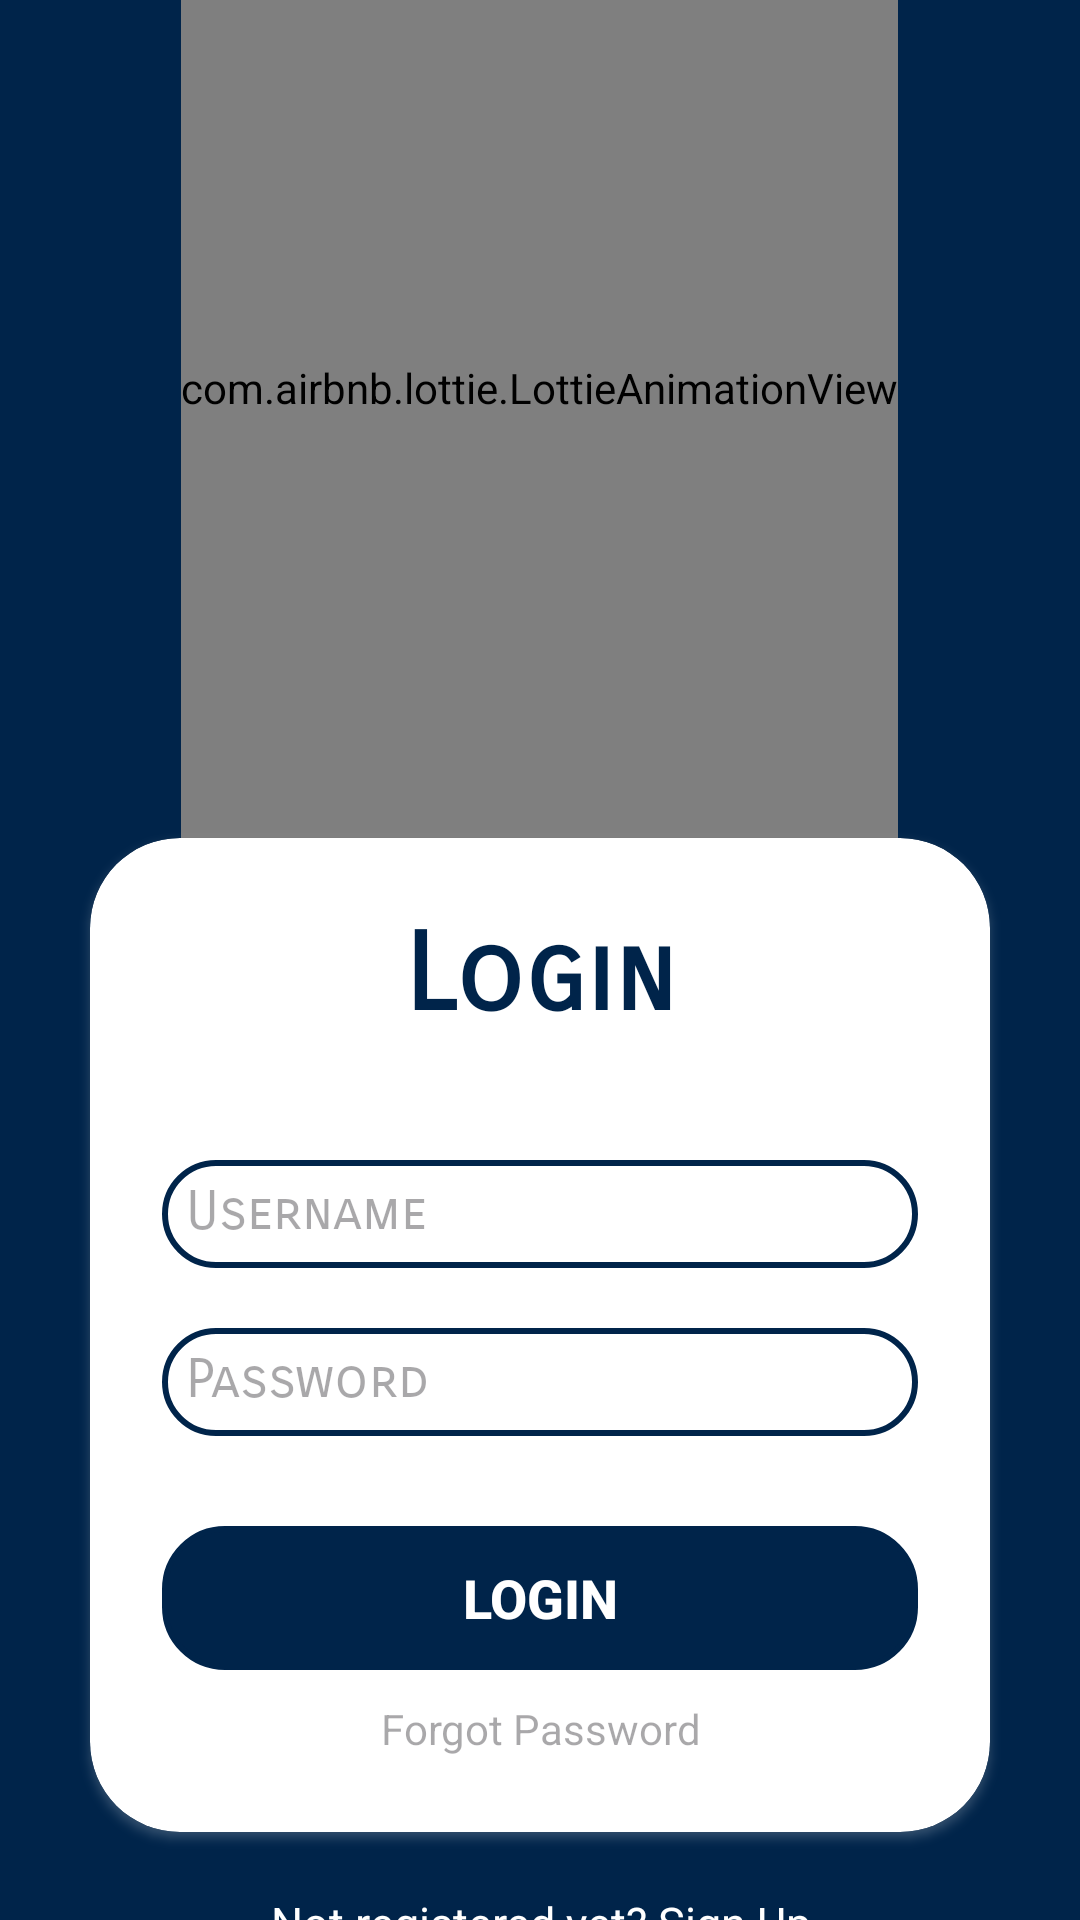

Here is an Android app screen rendered from its layout file. Give the layout XML and the strings, colors and styles it references.
<!-- AndroidManifest.xml: application theme Theme.Sage -->
<!-- res/layout/activity_login.xml -->
<?xml version="1.0" encoding="utf-8"?>
<LinearLayout xmlns:android="http://schemas.android.com/apk/res/android"
    xmlns:app="http://schemas.android.com/apk/res-auto"
    xmlns:tools="http://schemas.android.com/tools"
    android:layout_width="match_parent"
    android:layout_height="match_parent"
    android:gravity="center"
    android:background="#00244A"
    android:orientation="vertical"
    tools:context=".LoginActivity">

    <com.airbnb.lottie.LottieAnimationView
        android:id="@+id/animationView"
        android:layout_width="wrap_content"
        android:layout_height="300dp"
        app:lottie_autoPlay="true"
        app:lottie_loop="true"
        app:lottie_rawRes="@raw/animation"/>

    <androidx.cardview.widget.CardView
        android:layout_width="match_parent"
        android:layout_height="wrap_content"
        android:layout_marginHorizontal="30dp"
        android:animateLayoutChanges="true"
        android:background="@drawable/custom_edittext"
        android:elevation="40dp"
        android:backgroundTint="#FFFFFF"
        android:outlineSpotShadowColor="@color/white"
        app:cardCornerRadius="30dp">

        <LinearLayout
            android:layout_width="match_parent"
            android:layout_height="wrap_content"
            android:layout_gravity="center_horizontal"
            android:orientation="vertical"
            android:padding="24dp">

            <TextView
                android:id="@+id/LoginText"
                android:layout_width="match_parent"
                android:layout_height="wrap_content"
                android:fontFamily="sans-serif-smallcaps"
                android:text="Login"
                android:textAlignment="center"
                android:textColor="#00244A"
                android:textSize="36sp"
                android:textStyle="bold" />

            <EditText
                android:id="@+id/username"
                android:layout_width="match_parent"
                android:layout_height="36dp"
                android:layout_marginTop="40dp"
                android:autofillHints=""
                android:background="@drawable/custom_edittext"
                android:drawableStart="@drawable/ic_baseline_person_24"
                android:drawablePadding="8dp"
                android:fontFamily="sans-serif-smallcaps"
                android:hint="Username"
                android:inputType="text"
                android:padding="8dp"
                android:textColor="@color/black"
                android:textColorHighlight="@color/cardview_dark_background" />

            <EditText
                android:id="@+id/password"
                android:layout_width="match_parent"
                android:layout_height="36dp"
                android:layout_marginTop="20dp"
                android:autofillHints=""
                android:background="@drawable/custom_edittext"
                android:drawableStart="@drawable/ic_baseline_lock_24"
                android:drawablePadding="8dp"
                android:ems="5"
                android:fontFamily="sans-serif-smallcaps"
                android:hint="Password"
                android:inputType="textPassword"
                android:padding="8dp"
                android:textColor="@color/black"
                android:textColorHighlight="@color/cardview_dark_background" />

            <Button
                android:id="@+id/LoginButton"
                android:layout_width="match_parent"
                android:layout_height="wrap_content"
                android:layout_marginTop="30dp"
                android:text="LOGIN"
                android:background="@drawable/custom_edittext"
                android:backgroundTint="#00244A"
                android:textColor="@color/white"
                android:textSize="18sp"
                android:textStyle="bold"
                app:cornerRadius="30dp" />

            <TextView
                android:id="@+id/forpswd"
                android:layout_width="match_parent"
                android:layout_height="20dp"
                android:layout_marginTop="10dp"
                android:hint="Forgot Password"
                android:textAlignment="center" />

        </LinearLayout>
    </androidx.cardview.widget.CardView>

    <TextView
        android:layout_marginTop="20dp"
        android:layout_width="match_parent"
        android:layout_height="30dp"
        android:textSize="15sp"
        android:textColor="@color/white"
        android:id="@+id/signin"
        android:textAlignment="center"
        android:text="Not registered yet? Sign Up"
        />


</LinearLayout>
<!-- resources referenced by this layout -->
<resources>
  <!-- drawable custom_edittext (drawable) -->
  <?xml version="1.0" encoding="utf-8"?>
  <shape xmlns:android="http://schemas.android.com/apk/res/android" android:shape="rectangle">
      <stroke
          android:width="2dp"
          android:color="#00244A"
          />
      <corners
          android:radius="20dp"/>
  
  </shape>
  <style name="Theme.Sage" parent="Theme.MaterialComponents.DayNight.NoActionBar">
          
          <item name="colorPrimary">@color/purple_500</item>
          <item name="colorPrimaryVariant">@color/purple_700</item>
          <item name="colorOnPrimary">@color/white</item>
          
          <item name="colorSecondary">@color/teal_200</item>
          <item name="colorSecondaryVariant">@color/teal_700</item>
          <item name="colorOnSecondary">@color/black</item>
          
          <item name="android:statusBarColor">#00244A</item>
          
      </style>
  <!-- not gathered from this repository: default colours our renderer supplied (Android Studio template values) -->
  <color name="purple_500">#FF6200EE</color>
  <color name="purple_700">#FF3700B3</color>
  <color name="teal_200">#FF03DAC5</color>
  <color name="teal_700">#FF018786</color>
  <color name="black">#FF000000</color>
  <color name="white">#FFFFFFFF</color>
</resources>
